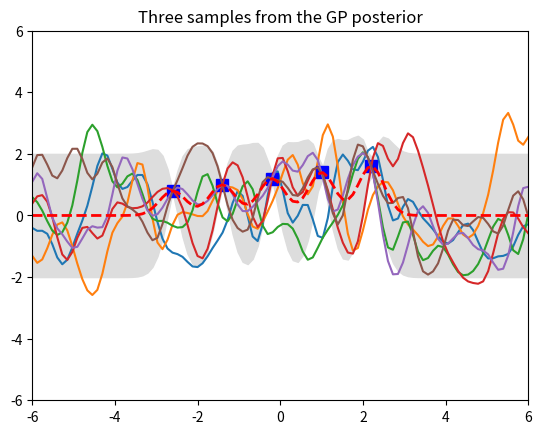

Generate this figure with matplotlib:
import numpy as np
import matplotlib.pyplot as pl


# Test data
n = 100    # number of test points

Xtest_1 = np.linspace(-6, 6, n)     # format:(90,) tuple type
Xtest = Xtest_1.reshape(-1, 1)      # reshape(-1,1) row:unknown colume
print('Xtest_1 = ', Xtest_1)
print('Xtest = ', Xtest)

# Xtest = np.linspace(-6, 6, n).reshape(-1, 1)    # test points

# Define the kernel function: cholesky => Total sum = L * L.T
# Array 0D >> np.mutiply or *
# Array 1D >> np.dot
# Array 2D >> np.matmul or @ 


def kernel(a, b, param):
    # np.sum(a,axis=1), axis = 1, every array sum themself
    # np.sum(a,axis=0), axis = 0, every array sum the same position elements
    # a1 = np.sum(a ** 2, 1).reshape(-1, 1)
    # b1 = np.sum(b ** 2, 1)
    # c1 = 2 * np.dot(a, b.T)
    # sqdist = a1 + b1 - c1
    # print('a = ', a)
    # print('b = ', b)
    # print('param = ', param)
    # print('a1 = ',a1)
    # print('b1 = ',b1)
    # print('c1 = ',c1)

    sqdist = np.sum(a**2,1).reshape(-1,1) + np.sum(b**2,1) - 2*np.dot(a, b.T)
    print('sqdist = ',sqdist)
    return np.exp(-.5 * (1/param) * sqdist)



param = 0.1 # kernel width parameter = l**2
K_ss = kernel(Xtest, Xtest, param)  # Kernel at test points - Radial basis function kernel

# print('K_ss.shape = ', K_ss.shape)
# print('K_ss =',K_ss)
'''
# draw samples from the prior at our test points
# Get cholesky decomposition (square root) of the covariance matrix
K_temp = 0.5 * (K_ss.T + K_ss)
# K_I = np.linalg.eig(K_temp)
print('K_temp_Igan = ', np.linalg.eig(K_temp))
L_ss = np.linalg.cholesky(K_temp)
# Sample 3 sets of standard normals for our test points,
# multiply them by the square root of the covariance matrix
f_prior = np.dot(L_ss, np.random.normal(size=(n,3)))
'''


L_ss = np.linalg.cholesky(K_ss + 1e-15*np.eye(n))
f_prior = np.dot(L_ss, np.random.normal(size=(n,3)))


# Now let's plot the 3 sampled functions.
pl.plot(Xtest, f_prior)
pl.axis([-6, 6, -3, 3])
pl.title('Three samples from the GP prior')
pl.show()



# Noiseless training data "D"
# Training points: knew points which is using to predict unknown points
Xtrain = np.array([-2, -1, 0, 1, 2]).reshape(5,1)
# print('Xtrain = ',Xtrain)
ytrain =  np.array([1, 1, 1, 1, 1]).reshape(5,1)
# print('ytrain = ',ytrain)

vector_x = Xtrain-ytrain
vector_y = Xtrain+ytrain

#point + vector
Xtrain = Xtrain + vector_x/5
ytrain = ytrain + vector_y/5


# Apply the kernel function to our training points
# K(x, x') >>
# x: start_point ~ end_point
# x': start_point ~ end_point
K = kernel(Xtrain, Xtrain, param)
print('K= ',K)
L = np.linalg.cholesky(K + 0.00005*np.eye(len(Xtrain)))  # why need to + 0.00005?

# Compute the mean at our test points.
K_s = kernel(Xtrain, Xtest, param)
Lk = np.linalg.solve(L, K_s)

# Lkk = np.linalg.solve(L,Lk)                   # 1
# mu = np.dot(Lkk.T,  ytrain).reshape((n,))     # 2
mu = np.dot(Lk.T, np.linalg.solve(L, ytrain)).reshape((n,))     # 1+2

# Compute the standard deviation so we can plot it
s2 = np.diag(K_ss) - np.sum(Lk**2, axis=0)
stdv = np.sqrt(s2)

# Draw samples from the posterior at our test points.
L = np.linalg.cholesky(K_ss + 1e-6*np.eye(n) - np.dot(Lk.T, Lk))
f_post = mu.reshape(-1,1) + np.dot(L, np.random.normal(size=(n,3)))     # posteriors: The GP function follow the training point

pl.plot(Xtrain, ytrain, 'bs', ms=8)
pl.plot(Xtest, f_post)
pl.gca().fill_between(Xtest.flat, mu-2*stdv, mu+2*stdv, color="#dddddd")
pl.plot(Xtest, mu, 'r--', lw=2)
pl.axis([-6, 6, -6, 6])
pl.title('Three samples from the GP posterior')
pl.show()